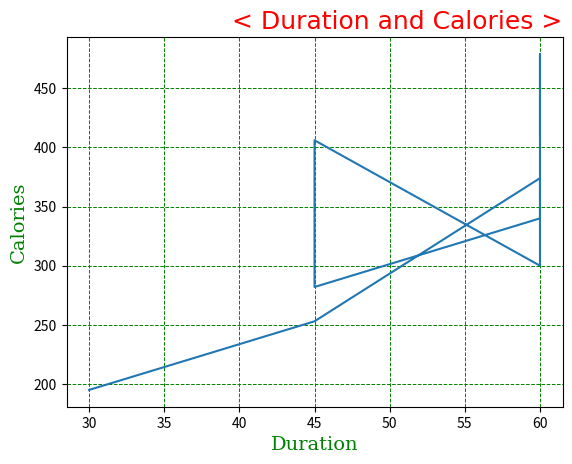

Source code (Python):
import matplotlib.pyplot as plt
import numpy as np

xp = np.array([60, 60, 60, 45, 45, 60, 60, 45, 30])
yp = np.array([409, 479, 340, 282, 406, 300, 374, 253, 195])
plt.plot(xp, yp)

f1 = {'family':'Arial Black', 'color':'red', 'size':18}
f2 = {'family':'serif', 'color':'green', 'size':14}

plt.title("< Duration and Calories >", fontdict=f1, loc='right')
plt.xlabel("Duration", fontdict=f2)
plt.ylabel("Calories", fontdict=f2)

#plt.grid() #가로 세로
#plt.grid(axis='x') #세로줄
#plt.grid(axis='y') #가로줄
plt.grid(color='green', linestyle='--', linewidth=0.7)

plt.show()